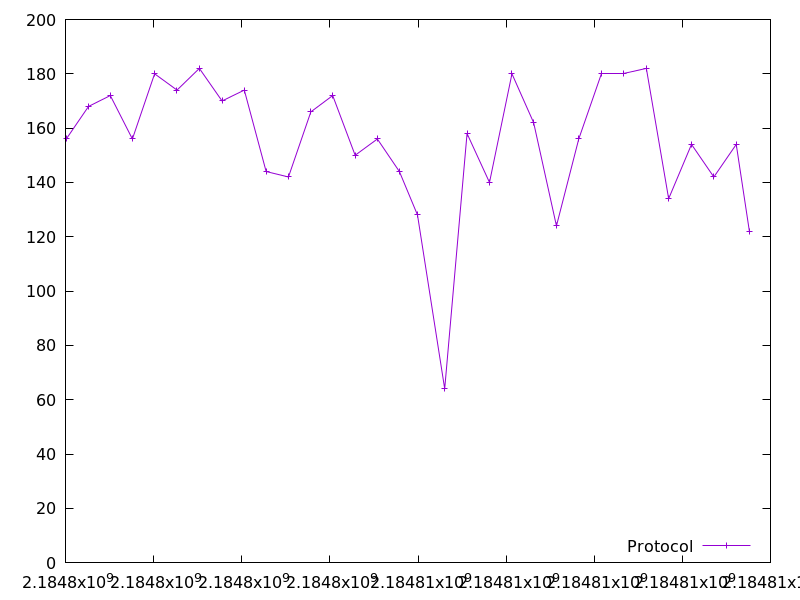

The file beside this chart, header and first rows:
2184798017.198474, 156.0
2184798523, 168.0
2184799017, 172.0
2184799519, 156.0
2184800022, 180.0
2184800531, 174.0
2184801038, 182.0
2184801553, 170.0
2184802058, 174.0
2184802554, 144.0
2184803061, 142.0
2184803568, 166.0
2184804065, 172.0
2184804574, 150.0
2184805078, 156.0
2184805578, 144.0
2184805989, 128.0
2184806606, 64.0
2184807114, 158.0
2184807624, 140.0
2184808133, 180.0
2184808625, 162.0
2184809143, 124.0
2184809649, 156.0
2184810161, 180.0
2184810672, 180.0
2184811183, 182.0
2184811690, 134.0
2184812208, 154.0
2184812716, 142.0
2184813223, 154.0
2184813522, 122.0
